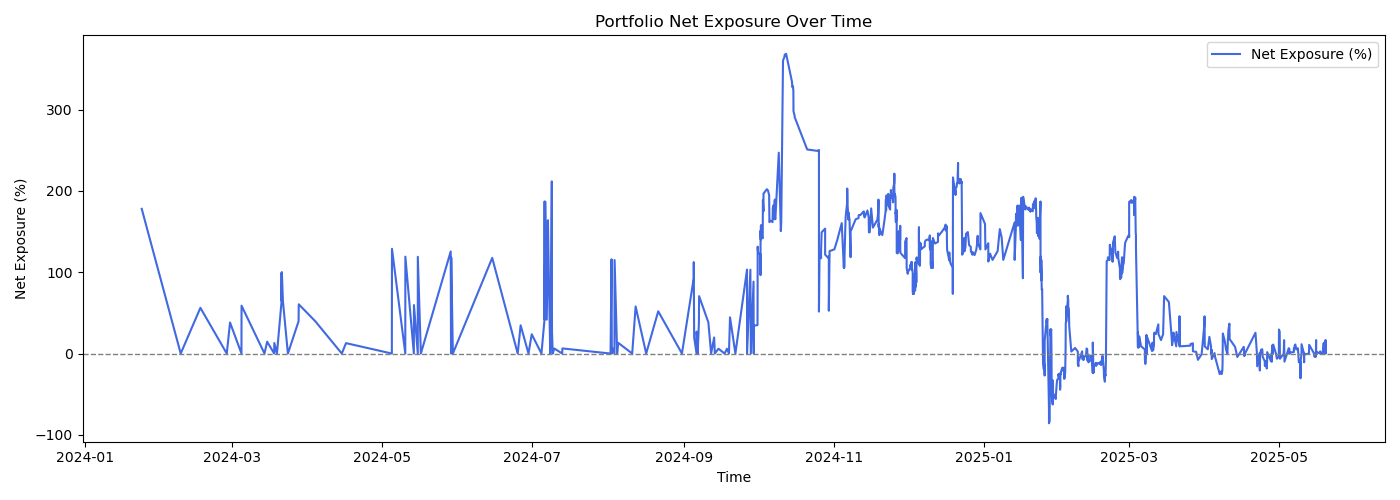

The file beside this chart, header and first rows:
time, net_exposure
2024-01-24 04:02:00, 177.9
2024-02-09 00:44:00, 0.0
2024-02-17 00:53:00, 56.22
2024-02-27 18:34:00, 0.0
2024-02-29 02:32:00, 38.15
2024-03-04 18:04:00, 0.0
2024-03-04 18:49:00, 58.87
2024-03-14 02:52:00, 0.0
2024-03-15 04:56:00, 14.56
2024-03-18 01:37:00, 0.0
2024-03-18 02:55:00, 12.92
2024-03-19 04:31:00, 0.0
2024-03-21 01:59:00, 64.44
2024-03-21 02:59:00, 99.55
2024-03-21 03:07:00, 64.44
2024-03-21 04:40:00, 99.78
2024-03-21 14:53:00, 64.44
2024-03-23 15:36:00, 0.0
2024-03-28 00:02:00, 39.76
2024-03-28 01:35:00, 60.56
2024-04-03 18:33:00, 39.76
2024-04-14 14:08:00, 0.0
2024-04-16 07:05:00, 12.8
2024-05-04 22:47:00, 0.0
2024-05-05 00:05:00, 128.8
2024-05-10 10:00:00, 0.0
2024-05-10 10:45:00, 119.1
2024-05-13 21:40:00, 0.0
2024-05-13 22:41:00, 59.6
2024-05-15 12:11:00, 0.0
2024-05-15 12:26:00, 118.9
2024-05-16 18:00:00, 0.0
2024-05-28 21:35:00, 125.5
2024-05-29 00:53:00, 0.0
2024-05-29 02:49:00, 118
2024-05-29 18:32:00, 0.0
2024-06-14 19:07:00, 117.6
2024-06-25 04:01:00, 0.0
2024-06-26 08:34:00, 34.74
2024-06-29 13:18:00, 0.0
2024-06-30 20:50:00, 23.69
2024-07-04 19:54:00, 0.0
2024-07-06 01:42:00, 41.72
2024-07-06 02:37:00, 187.1
2024-07-06 03:05:00, 41.72
2024-07-06 10:48:00, 186.5
2024-07-07 00:01:00, 41.72
2024-07-07 11:01:00, 163.8
2024-07-07 16:27:00, 122.1
2024-07-08 09:30:00, 0.0
2024-07-08 14:09:00, 27.38
2024-07-09 00:55:00, 211.7
2024-07-09 02:48:00, 27.38
2024-07-09 10:02:00, 0.0
2024-07-10 01:11:00, 6.192
2024-07-13 06:41:00, 0.0
2024-07-13 08:05:00, 6.301
2024-08-01 22:35:00, 0.0
2024-08-02 08:32:00, 115.9
2024-08-02 11:08:00, 0.0
... 882 more rows
